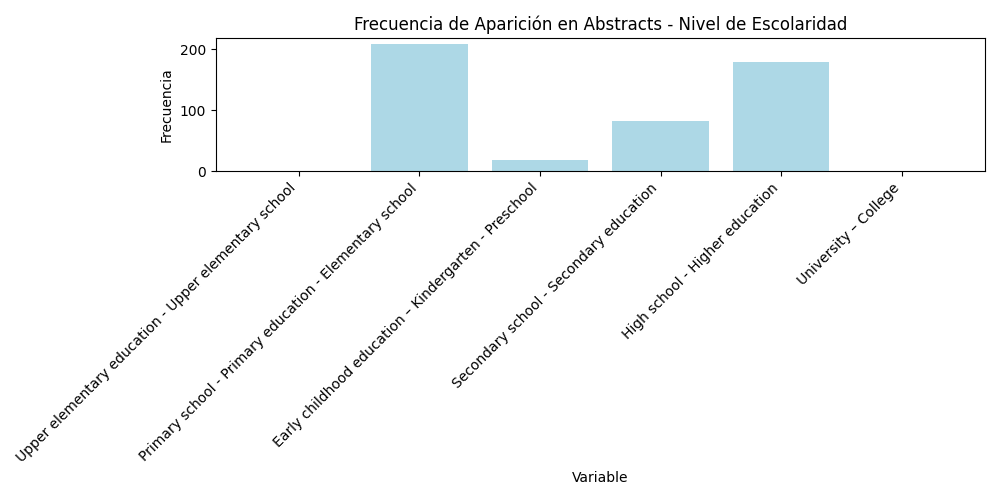

The file beside this chart, header and first rows:
Variable, Count
Upper elementary education - Upper eleme…, 0
Primary school - Primary education - Ele…, 208
Early childhood education – Kindergarten…, 19
Secondary school - Secondary education, 83
High school - Higher education, 179
University – College, 0
